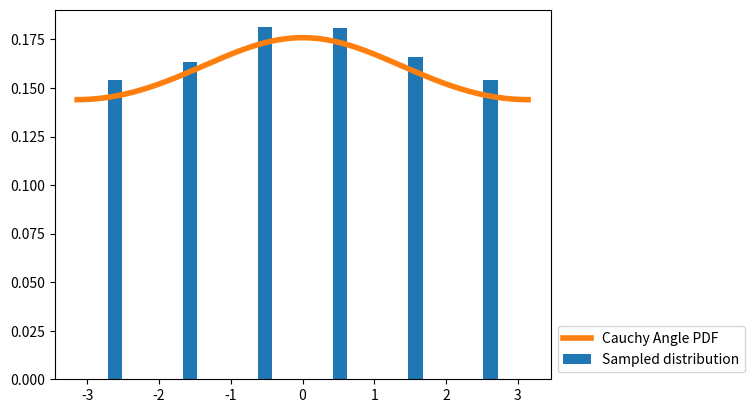

This figure's Python source:
import numpy as np

class SampleCauchyDistribution:
    def __init__(self, rho, sample_size):
        self.rho = rho
        self.sample_size = sample_size
        self.samples = []

        self.x0 = -np.pi
        self.x1 = np.pi

        self.generate_samples()

    def generate_samples(self):
        import time
        t0 = time.time()
        # Generates a list of <size> random samples, obeying the distribution custDist
        # Suggests random samples between x0 and x1 and accepts the suggestion with probability custDist(x)
        #custDist noes not need to be normalized. Add this condition to increase performance.
        #Best performance for max_{x in [x0,x1]} custDist(x) = 1
        print("Generating " + str(self.sample_size) + " samples from a Cauchy distribution with rho = " + str(self.rho) + "...")
        samples = []
        nLoop = 0
        while len(samples) < self.sample_size:
            x = np.random.uniform(low=self.x0, high=self.x1)
            prop = self.cauchy_angle_dist(x)
            assert 0 <= prop <= 1
            if np.random.uniform(low=0, high=1) <= prop:
                samples += [x]
            nLoop += 1
        t1 = time.time()
        total_time = t1-t0
        print("Time spent generating samples: " + str(round(total_time, 2)) + "s.")
        self.samples = samples


    def pick_sample(self):
        return self.samples[np.random.randint(self.sample_size)]

    def cauchy_angle_dist(self, x):
        rho=self.rho
        return (1 - rho**2) / (2*np.pi * (1 + rho**2 - 2*rho*np.cos(x)))

    def check_accuracy(self):
        # Plots the generated samples in a histogram with the PDF overlaid to check the accuracy of the samples.
        import matplotlib.pyplot as plt
        # hist
        bins = np.linspace(self.x0, self.x1, int(self.x1 - self.x0 + 1))
        hist = np.histogram(self.samples, bins)[0]
        hist = hist / np.sum(hist)
        plt.bar((bins[:-1] + bins[1:]) / 2, hist, width=.2, label='Sampled distribution')
        # dist
        grid = np.linspace(self.x0, self.x1, 10000)
        discCustDist = np.array([self.cauchy_angle_dist(x) for x in grid])
        # discCustDist *= 1.0 / (grid[1] - grid[0]) / np.sum(discCustDist)
        plt.plot(grid, discCustDist, label='Cauchy Angle PDF', color='C1', linewidth=4)
        # decoration
        plt.legend(loc=3, bbox_to_anchor=(1, 0))
        plt.show()


# testing
sca = SampleCauchyDistribution(rho=0.05, sample_size=10**5)
sca.check_accuracy()
